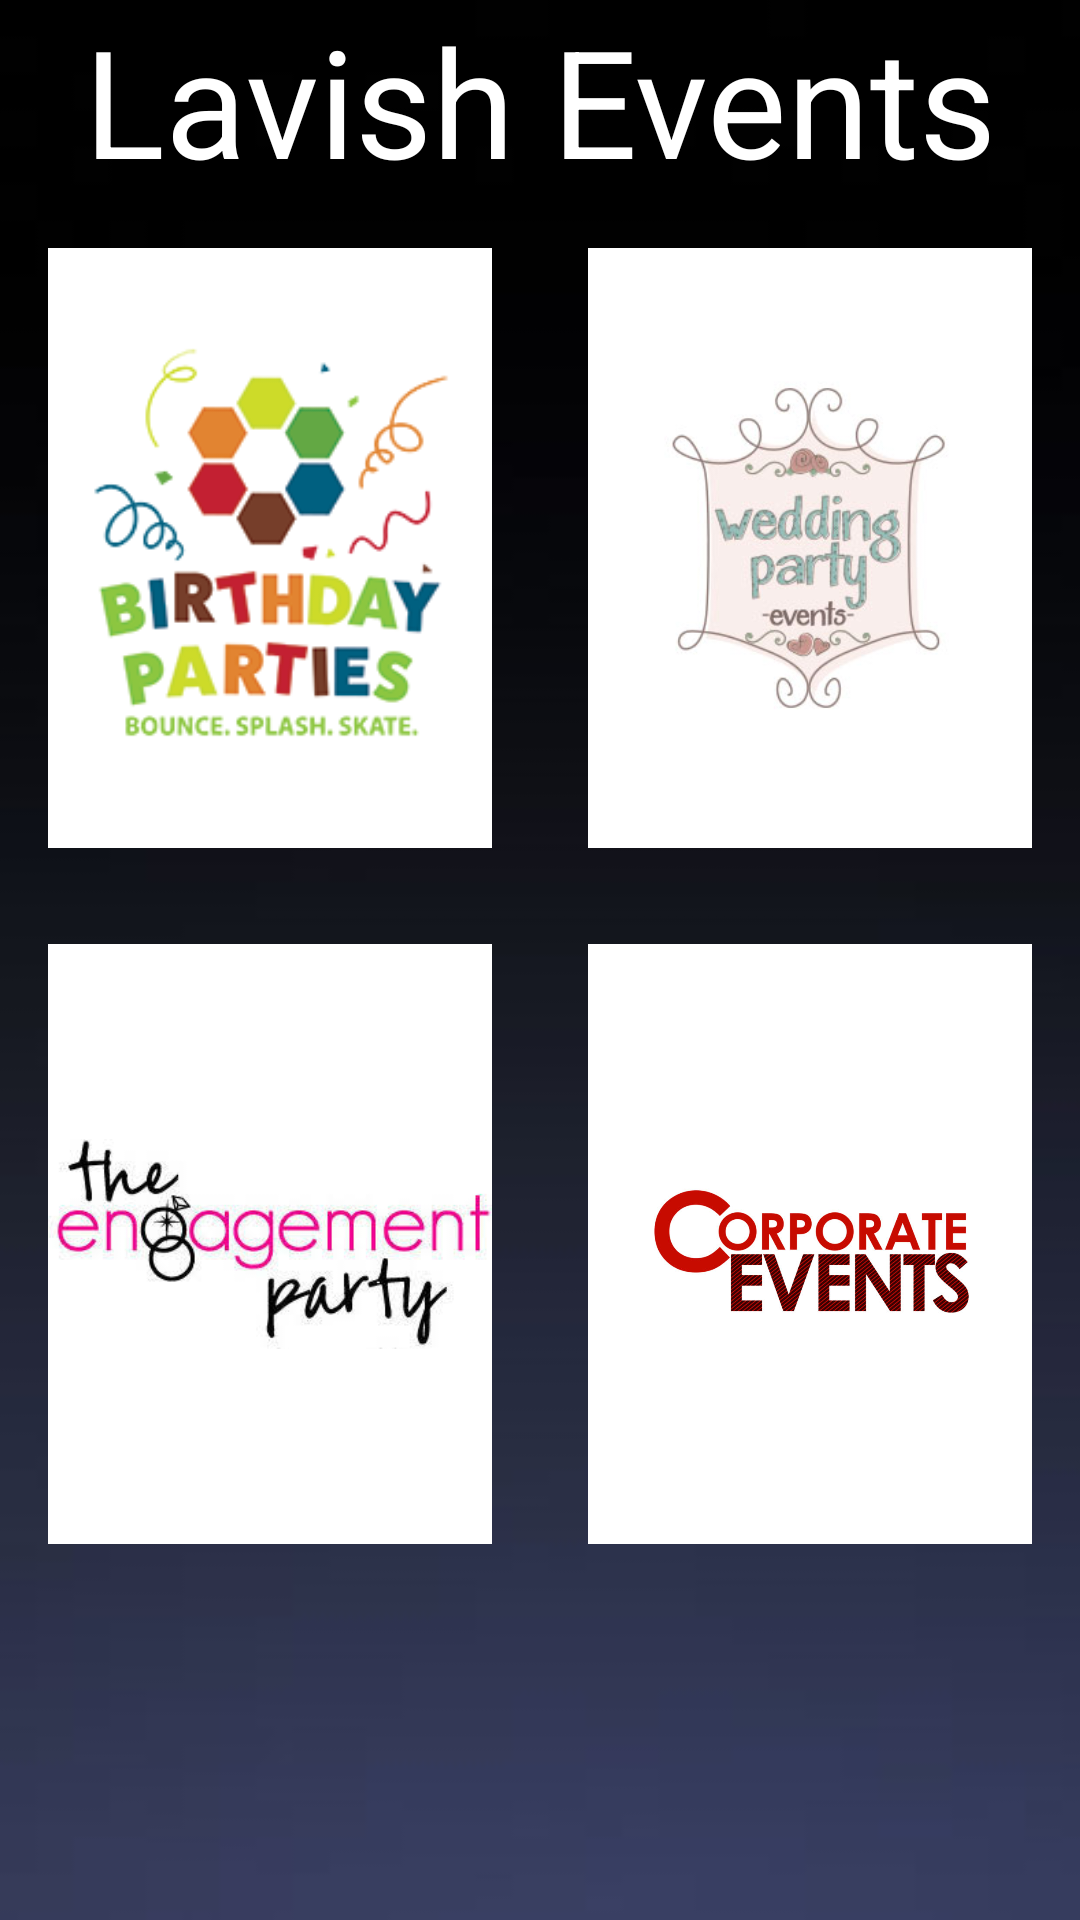

Here is an Android app screen rendered from its layout file. Give the layout XML and the strings, colors and styles it references.
<!-- AndroidManifest.xml: application theme AppTheme -->
<!-- res/layout/fragment_home.xml -->
<LinearLayout xmlns:android="http://schemas.android.com/apk/res/android"
    xmlns:tools="http://schemas.android.com/tools"
    android:layout_width="match_parent"
    android:layout_height="match_parent"
    android:background="@drawable/background1"
    android:orientation="vertical"
    tools:context="test.lavishevents.HomeFragment">

    <TextView
        android:layout_width="match_parent"
        android:layout_height="wrap_content"
        android:gravity="center"
        android:text="@string/app_name"
        android:textColor="@color/white"
        android:textSize="50sp" />

    <LinearLayout
        android:layout_width="match_parent"
        android:layout_height="wrap_content"
        android:orientation="horizontal">

        <ImageView
            android:id="@+id/birthday"
            android:layout_width="200dp"
            android:layout_height="200dp"
            android:layout_margin="16dp"
            android:layout_weight="1"
            android:background="@color/white"
            android:src="@drawable/birthday" />

        <ImageView
            android:id="@+id/wedding"
            android:layout_width="200dp"
            android:layout_height="200dp"
            android:layout_margin="16dp"
            android:layout_weight="1"
            android:background="@color/white"
            android:src="@drawable/wedding" />

    </LinearLayout>

    <LinearLayout
        android:layout_width="match_parent"
        android:layout_height="wrap_content"
        android:orientation="horizontal">

        <ImageView
            android:id="@+id/engagement"
            android:layout_width="200dp"
            android:layout_height="200dp"
            android:layout_margin="16dp"
            android:layout_weight="1"
            android:background="@color/white"
            android:src="@drawable/engagement" />

        <ImageView
            android:id="@+id/corporate"
            android:layout_width="200dp"
            android:layout_height="200dp"
            android:layout_margin="16dp"
            android:layout_weight="1"
            android:background="@color/white"
            android:src="@drawable/corporate" />

    </LinearLayout>
</LinearLayout>
<!-- resources referenced by this layout -->
<resources>
  <color name="white">#ffffff</color>
  <!-- drawable background1: png bitmap (drawable, 11638 bytes) -->
  <!-- drawable birthday: png bitmap (drawable, 31384 bytes) -->
  <!-- drawable corporate: jpg bitmap (drawable, 62760 bytes) -->
  <!-- drawable engagement: jpg bitmap (drawable, 10305 bytes) -->
  <!-- drawable wedding: jpg bitmap (drawable, 12388 bytes) -->
  <string name="app_name">Lavish Events</string>
  <style name="AppTheme" parent="Theme.AppCompat.Light.NoActionBar">
          
          <item name="colorPrimary">@color/black</item>
          <item name="colorPrimaryDark">@color/black</item>
          <item name="colorAccent">@color/yellow</item>
  
          <item name="android:textColorHint">@color/yellow</item>
      </style>
  <color name="black">#000000</color>
  <color name="yellow">#ffeb3b</color>
</resources>
